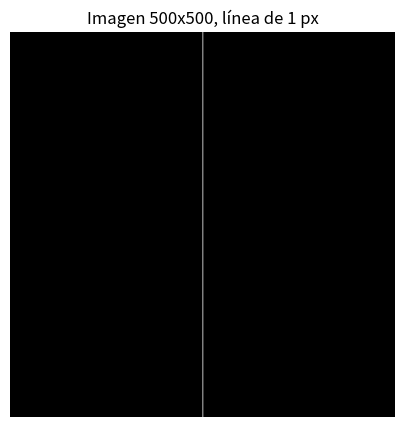
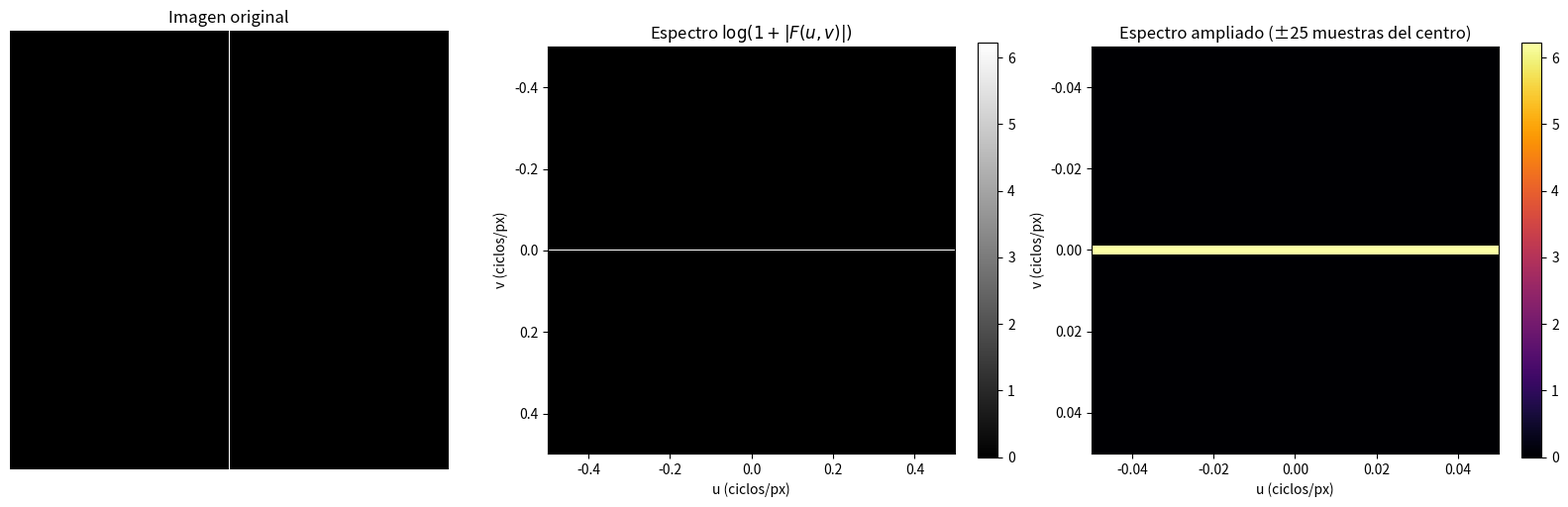
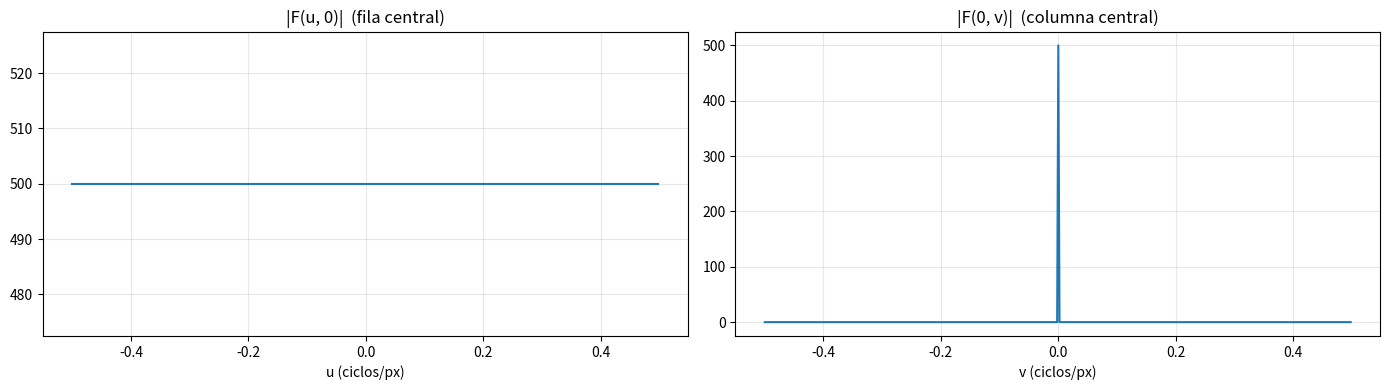
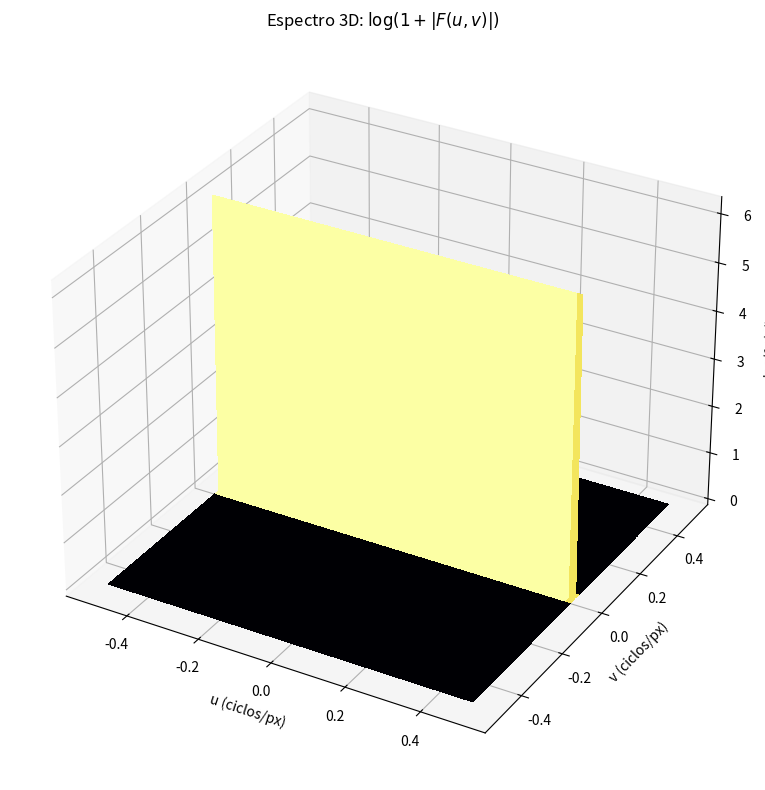
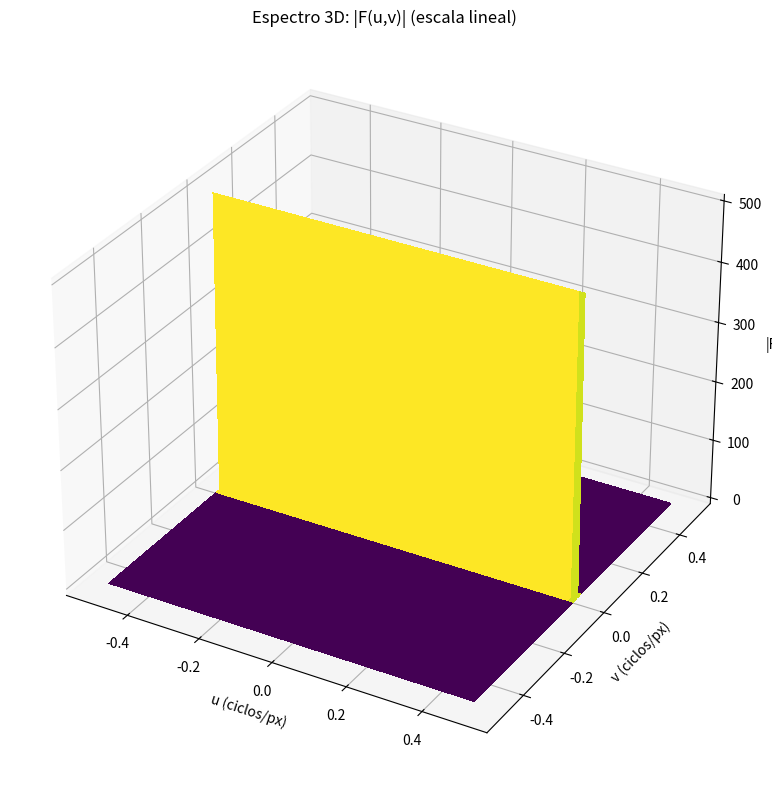
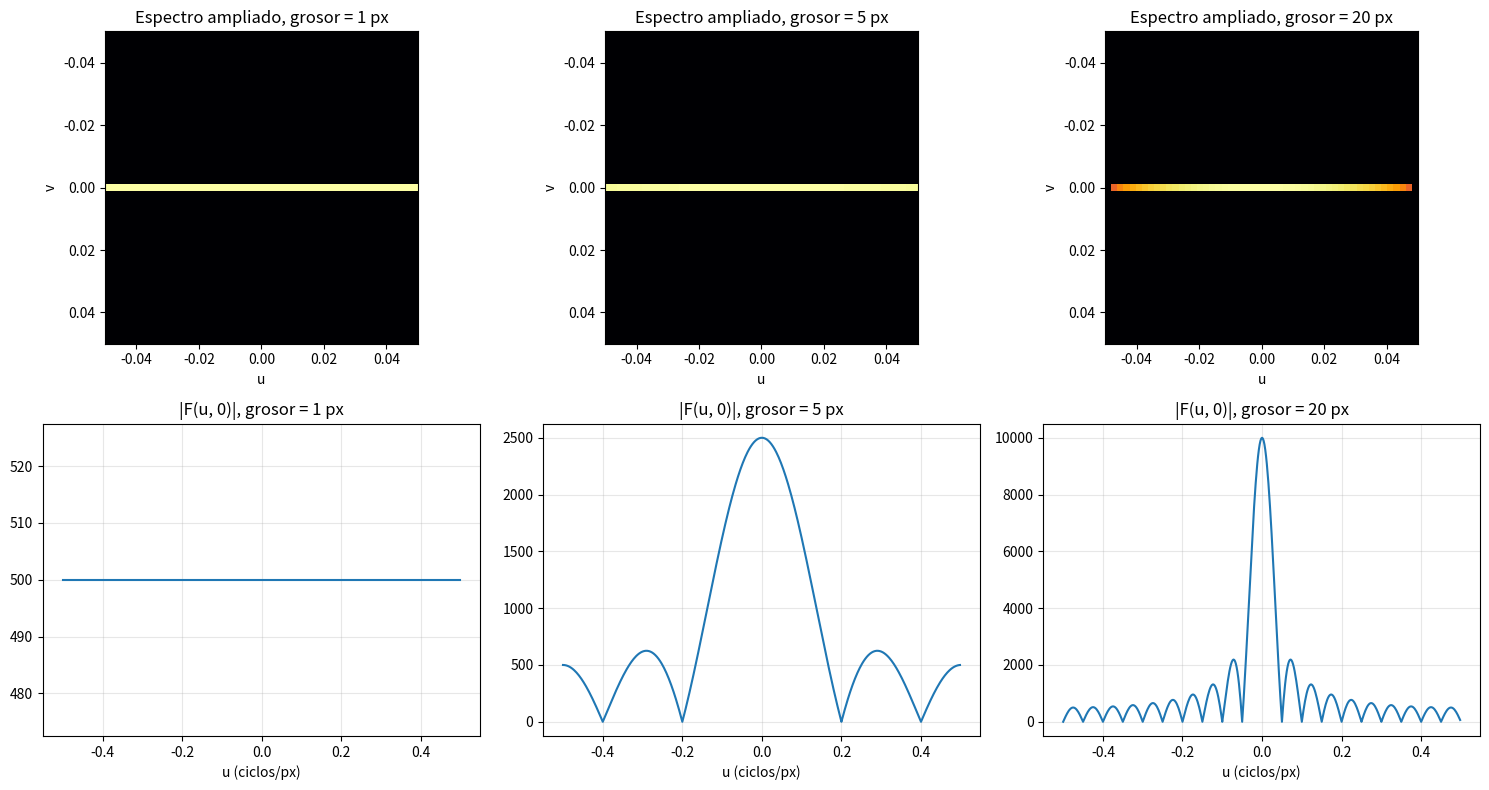

Write the Python code that produced these figures, in order.
import numpy as np
import matplotlib.pyplot as plt
from mpl_toolkits.mplot3d import Axes3D  # noqa: F401  (registra la proyección 3D)

# ---- Parámetros ----
ALTO = 500          # filas (M)
ANCHO = 500         # columnas (N)
GROSOR = 1          # grosor de la línea en píxeles
ZOOM = 25           # semiancho (en muestras) de la vista ampliada del espectro

plt.rcParams["image.cmap"] = "gray"

def imagen_linea_vertical(alto, ancho, grosor=1):
    # Imagen binaria (0 = negro, 1 = blanco) con una línea vertical centrada
    img = np.zeros((alto, ancho), dtype=np.float64)
    c0 = ancho // 2 - grosor // 2
    img[:, c0:c0 + grosor] = 1.0
    return img

img = imagen_linea_vertical(ALTO, ANCHO, GROSOR)

plt.figure(figsize=(5, 5))
plt.imshow(img, vmin=0, vmax=1)
plt.title(f"Imagen {ALTO}x{ANCHO}, línea de {GROSOR} px")
plt.axis("off")
plt.show()

F = np.fft.fftshift(np.fft.fft2(img))
magnitud = np.abs(F)
espectro = np.log1p(magnitud)

# Ejes de frecuencia (ciclos/píxel), centrados en 0
u = np.fft.fftshift(np.fft.fftfreq(ANCHO))   # frecuencia horizontal
v = np.fft.fftshift(np.fft.fftfreq(ALTO))    # frecuencia vertical

print("Componente DC |F(0,0)| =", magnitud[ALTO // 2, ANCHO // 2])
print("Suma de píxeles blancos =", img.sum())

ext = [u[0], u[-1], v[-1], v[0]]
cf, cc = ALTO // 2, ANCHO // 2
zona = (slice(cf - ZOOM, cf + ZOOM + 1), slice(cc - ZOOM, cc + ZOOM + 1))
ext_zoom = [u[cc - ZOOM], u[cc + ZOOM], v[cf + ZOOM], v[cf - ZOOM]]

fig, ax = plt.subplots(1, 3, figsize=(16, 5))

ax[0].imshow(img, vmin=0, vmax=1, interpolation="nearest")
ax[0].set_title("Imagen original")
ax[0].axis("off")

im1 = ax[1].imshow(espectro, extent=ext, cmap="gray", interpolation="nearest")
ax[1].set_title(r"Espectro $\log(1+|F(u,v)|)$")
ax[1].set_xlabel("u (ciclos/px)")
ax[1].set_ylabel("v (ciclos/px)")
fig.colorbar(im1, ax=ax[1], fraction=0.046)

im2 = ax[2].imshow(espectro[zona], extent=ext_zoom, cmap="inferno", interpolation="nearest")
ax[2].set_title(f"Espectro ampliado (±{ZOOM} muestras del centro)")
ax[2].set_xlabel("u (ciclos/px)")
ax[2].set_ylabel("v (ciclos/px)")
fig.colorbar(im2, ax=ax[2], fraction=0.046)

plt.tight_layout()
plt.show()

fig, ax = plt.subplots(1, 2, figsize=(14, 4))
ax[0].plot(u, magnitud[ALTO // 2, :])
ax[0].set_title("|F(u, 0)|  (fila central)")
ax[0].set_xlabel("u (ciclos/px)")
ax[0].grid(alpha=0.3)

ax[1].plot(v, magnitud[:, ANCHO // 2])
ax[1].set_title("|F(0, v)|  (columna central)")
ax[1].set_xlabel("v (ciclos/px)")
ax[1].grid(alpha=0.3)
plt.tight_layout()
plt.show()

PASO = 2   # submuestreo para el gráfico 3D (1 = todos los puntos)

def indices_con_centro(n, paso):
    # Índices cada `paso` muestras que siempre incluyen el centro n // 2
    # (si no, el submuestreo podría saltarse justo la fila de la línea)
    c = n // 2
    return np.r_[np.arange(c, -1, -paso)[::-1], np.arange(c + paso, n, paso)]

filas = indices_con_centro(ALTO, PASO)
cols = indices_con_centro(ANCHO, PASO)
U, V = np.meshgrid(u[cols], v[filas])
malla = np.ix_(filas, cols)

fig = plt.figure(figsize=(12, 8))
ax = fig.add_subplot(111, projection="3d")
ax.plot_surface(U, V, espectro[malla],
                cmap="inferno", linewidth=0, antialiased=False)
ax.set_title(r"Espectro 3D: $\log(1+|F(u,v)|)$")
ax.set_xlabel("u (ciclos/px)")
ax.set_ylabel("v (ciclos/px)")
ax.set_zlabel("log(1+|F|)")
ax.view_init(elev=30, azim=-60)
plt.tight_layout()
plt.show()

fig = plt.figure(figsize=(12, 8))
ax = fig.add_subplot(111, projection="3d")
ax.plot_surface(U, V, magnitud[malla],
                cmap="viridis", linewidth=0, antialiased=False)
ax.set_title("Espectro 3D: |F(u,v)| (escala lineal)")
ax.set_xlabel("u (ciclos/px)")
ax.set_ylabel("v (ciclos/px)")
ax.set_zlabel("|F|")
ax.view_init(elev=30, azim=-60)
plt.tight_layout()
plt.show()

grosores = [1, 5, 20]
fig, ax = plt.subplots(2, len(grosores), figsize=(15, 8))

for j, g in enumerate(grosores):
    im_g = imagen_linea_vertical(ALTO, ANCHO, g)
    mag_g = np.abs(np.fft.fftshift(np.fft.fft2(im_g)))

    ax[0, j].imshow(np.log1p(mag_g)[zona], extent=ext_zoom, cmap="inferno",
                    interpolation="nearest")
    ax[0, j].set_title(f"Espectro ampliado, grosor = {g} px")
    ax[0, j].set_xlabel("u")
    ax[0, j].set_ylabel("v")

    ax[1, j].plot(u, mag_g[ALTO // 2, :])
    ax[1, j].set_title(f"|F(u, 0)|, grosor = {g} px")
    ax[1, j].set_xlabel("u (ciclos/px)")
    ax[1, j].grid(alpha=0.3)

plt.tight_layout()
plt.show()
